The GitHub repository Julian075/LLaVA_CLIP contains a labelled image folder "LLaVA_CLIP" with 11 categories: bird, bobcat, cat, coyote, dog, opossum, rabbit, raccoon, rodent, skunk, squirrel. Examples follow, each with its label.

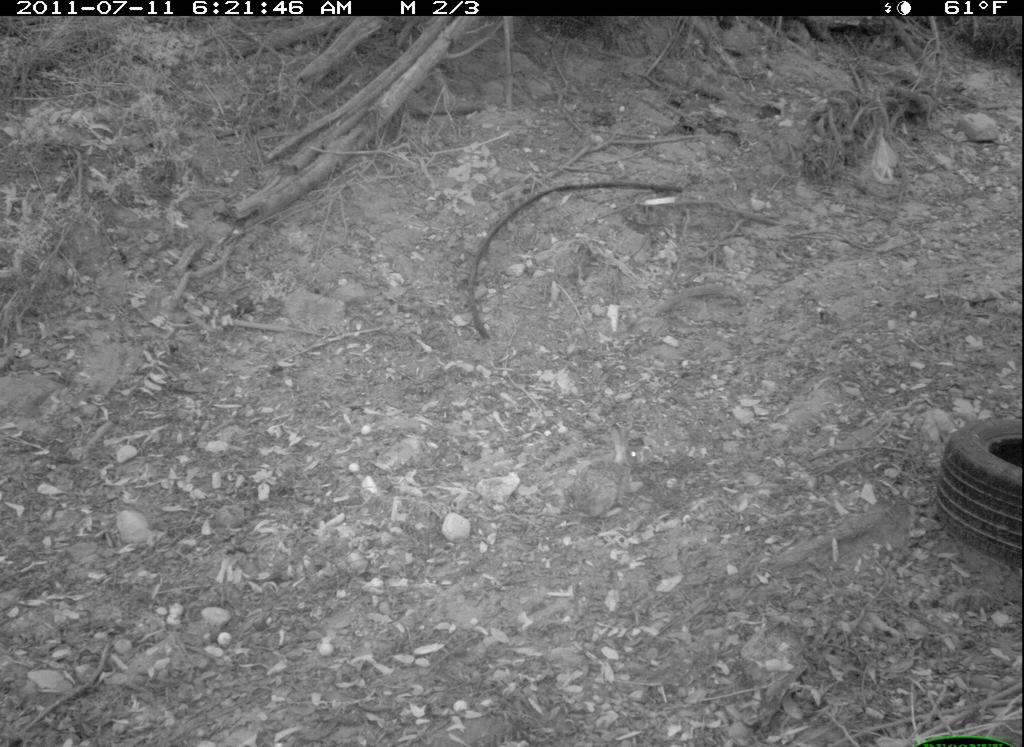
Label: rabbit

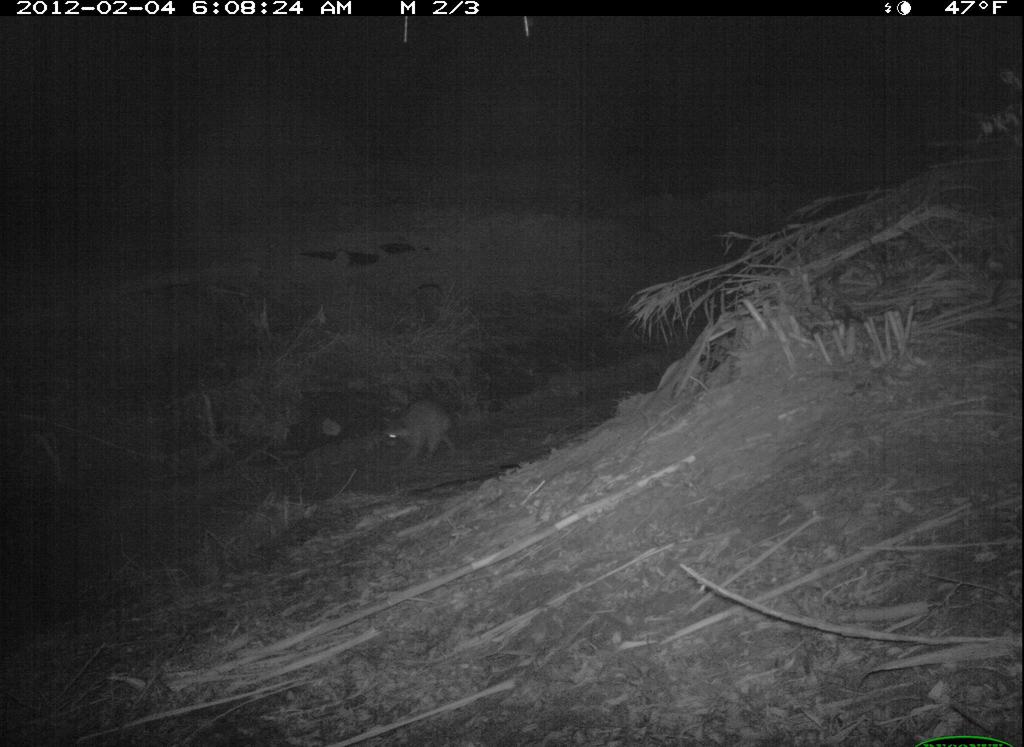
Label: raccoon

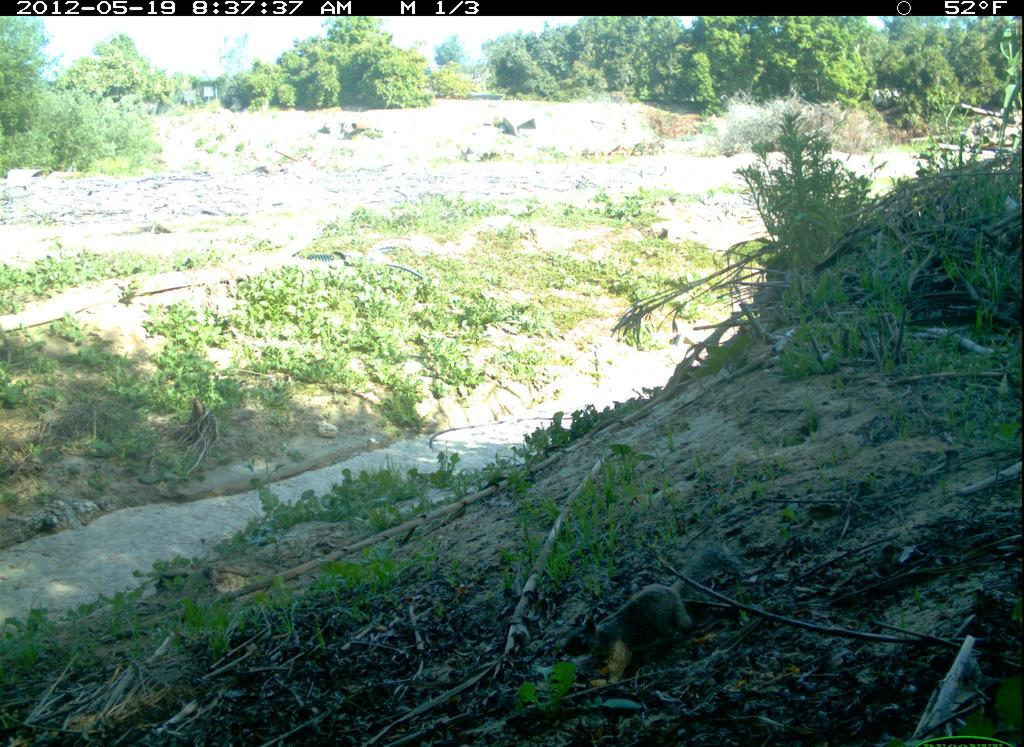
Label: squirrel

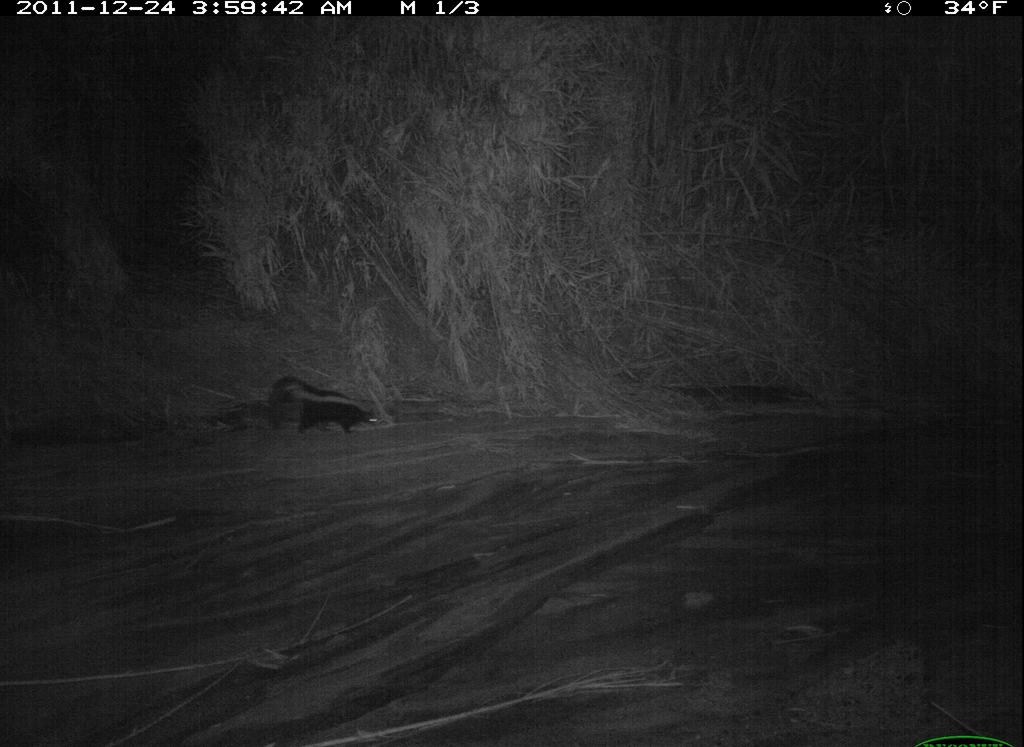
Label: skunk

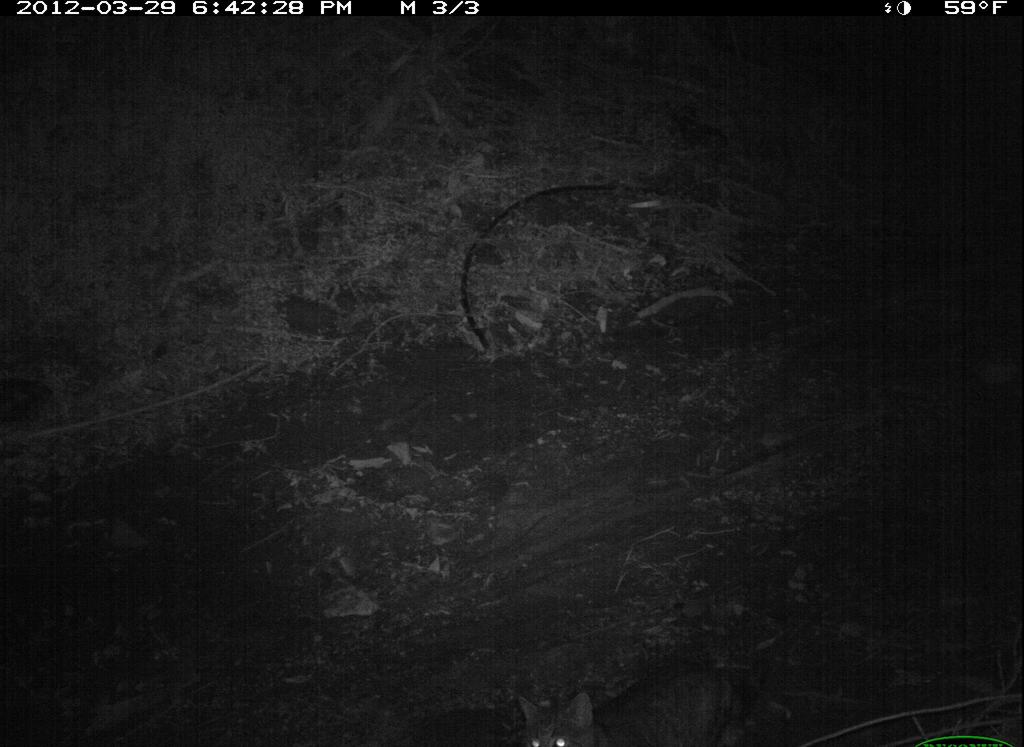
Label: cat

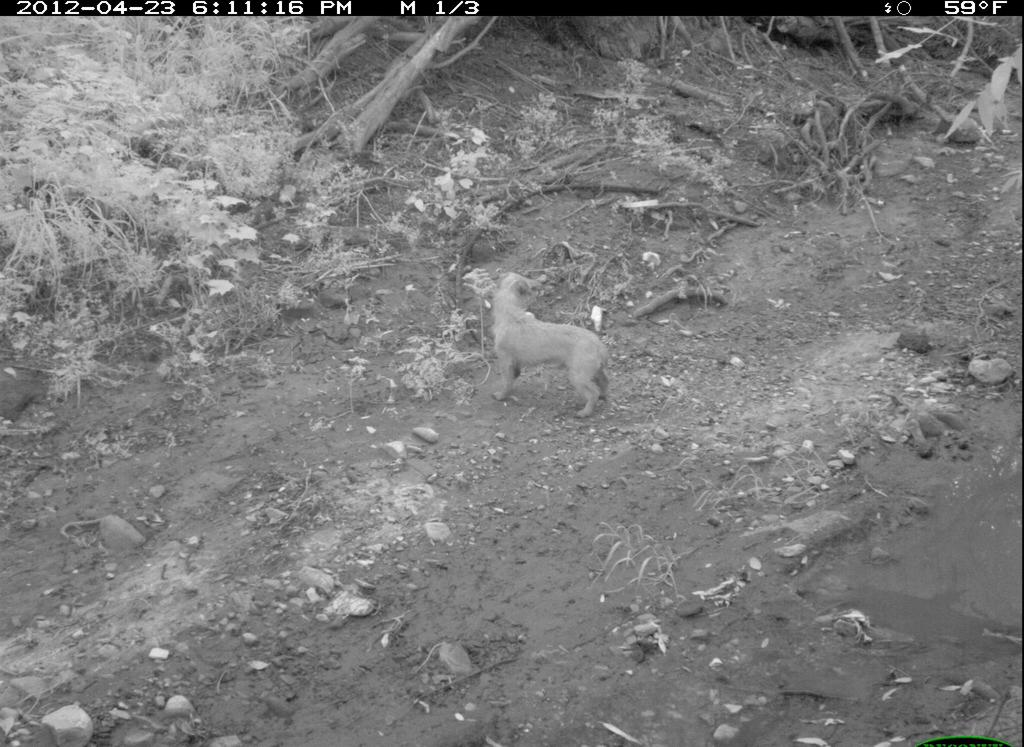
Label: dog
